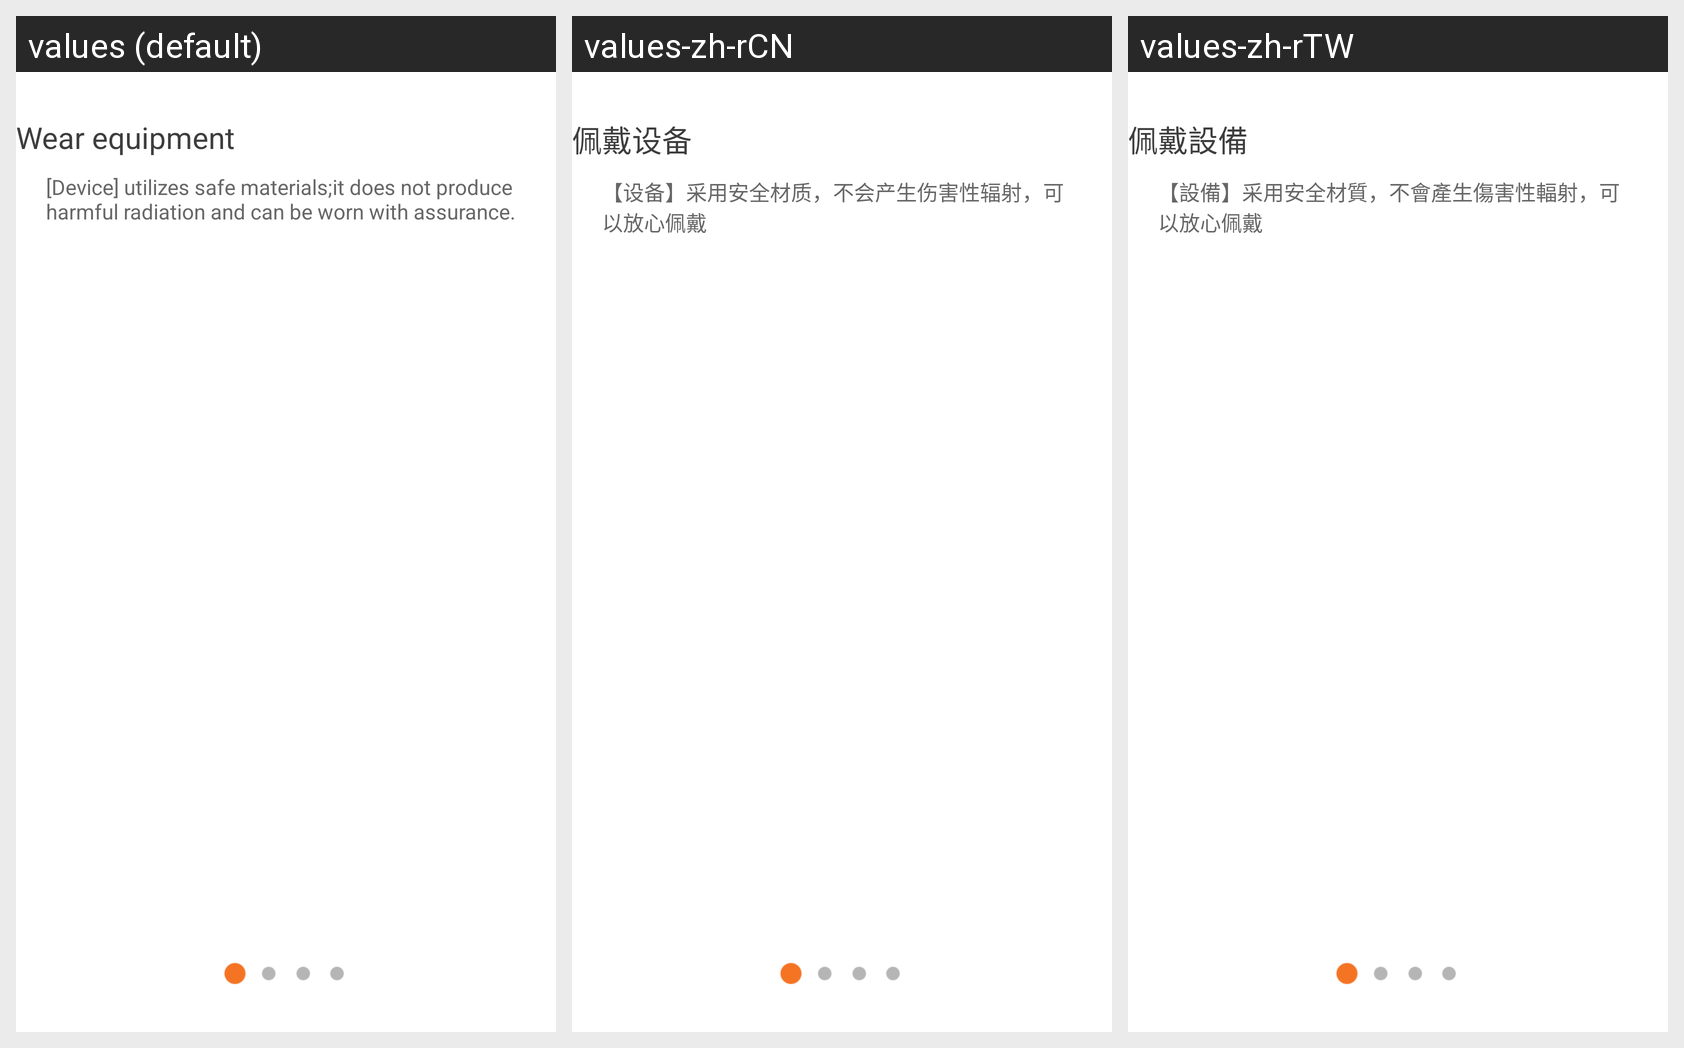

This grid shows one Android layout under several languages. Give, for every string resource on the screen, its name, the default text and each shown locale's text.
Android screen res/layout/app_view1.xml rendered under 3 locales, left to right: values (default), values-zh-rCN, values-zh-rTW. Device: Nexus 5 (rendered at 1080×1920; each locale shown at half size, 540×960, under a caption strip naming it); theme Theme.MaterialComponents.DayNight.NoActionBar.
Strings drawn on this screen, with the default value and each locale's value (text and hints the layout hard-codes, and strings that could not be matched under every locale, appear in the picture but are not listed):

introduce_tv1
  values: Wear equipment
  values-zh-rCN: 佩戴设备
  values-zh-rTW: 佩戴設備

introduce_tv2
  values: [Device] utilizes safe materials;it does not produce harmful radiation and can be worn with assurance.
  values-zh-rCN: 【设备】采用安全材质，不会产生伤害性辐射，可以放心佩戴
  values-zh-rTW: 【設備】采用安全材質，不會產生傷害性輻射，可以放心佩戴
